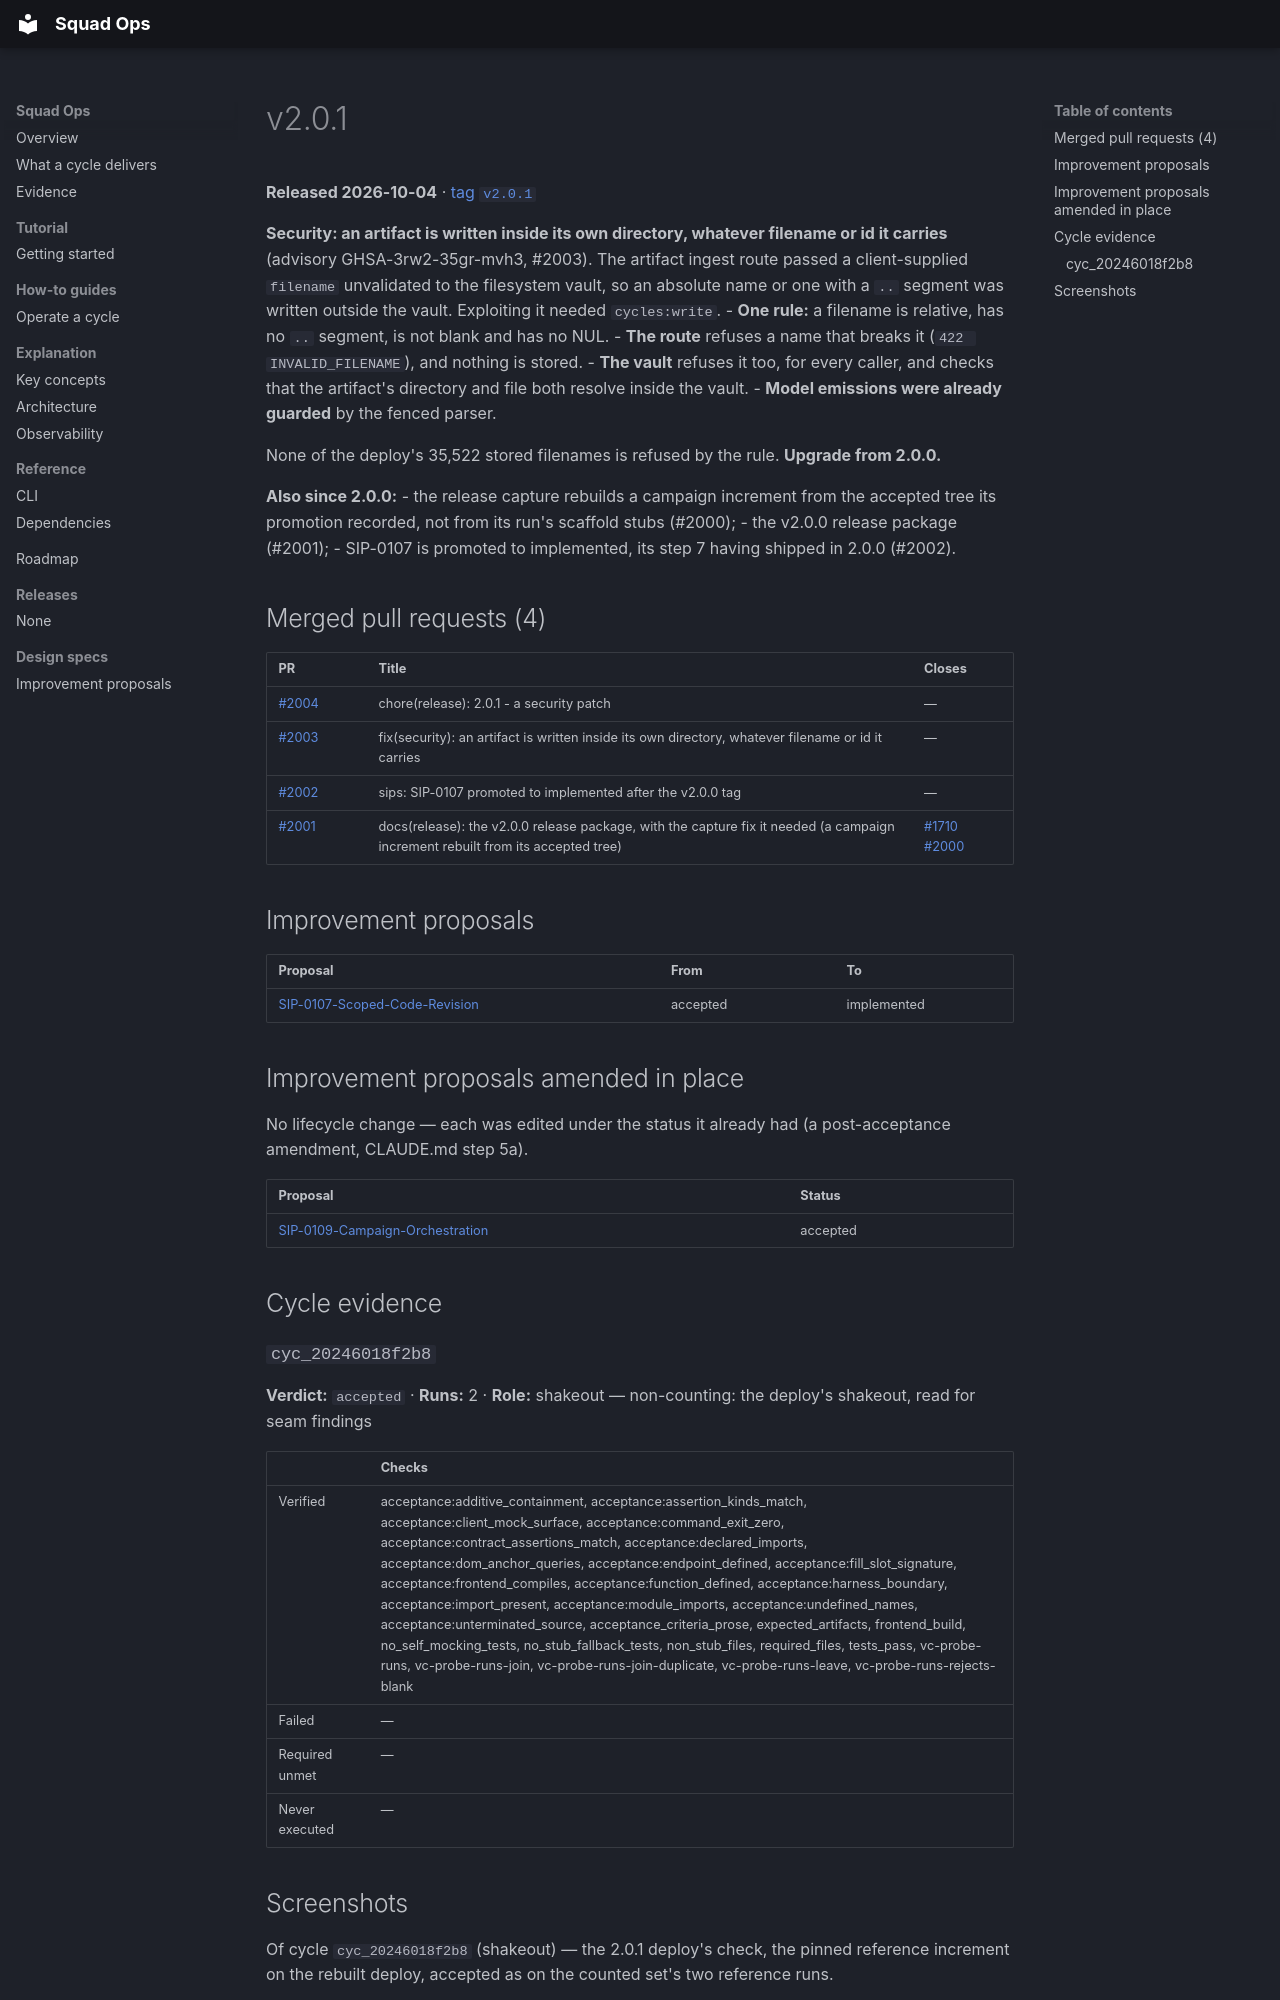

repository: backspring-labs/squad-ops · page: releases/v2.0.1/index.html · generator: mkdocs

---
title: v2.0.1
---

# v2.0.1

**Released 2026-10-04** · [tag `v2.0.1`](https://github.com/backspring-labs/squad-ops/releases/tag/v2.0.1)

**Security: an artifact is written inside its own directory, whatever filename or id it carries**
(advisory GHSA-3rw2-35gr-mvh3, #2003). The artifact ingest route passed a client-supplied `filename`
unvalidated to the filesystem vault, so an absolute name or one with a `..` segment was written
outside the vault. Exploiting it needed `cycles:write`.
- **One rule:** a filename is relative, has no `..` segment, is not blank and has no NUL.
- **The route** refuses a name that breaks it (`422 INVALID_FILENAME`), and nothing is stored.
- **The vault** refuses it too, for every caller, and checks that the artifact's directory and file
  both resolve inside the vault.
- **Model emissions were already guarded** by the fenced parser.

None of the deploy's 35,522 stored filenames is refused by the rule. **Upgrade from 2.0.0.**

**Also since 2.0.0:**
- the release capture rebuilds a campaign increment from the accepted tree its promotion recorded,
  not from its run's scaffold stubs (#2000);
- the v2.0.0 release package (#2001);
- SIP-0107 is promoted to implemented, its step 7 having shipped in 2.0.0 (#2002).

## Merged pull requests (4)

| PR | Title | Closes |
|---|---|---|
| [#2004](https://github.com/backspring-labs/squad-ops/pull/2004) | chore(release): 2.0.1 - a security patch | — |
| [#2003](https://github.com/backspring-labs/squad-ops/pull/2003) | fix(security): an artifact is written inside its own directory, whatever filename or id it carries | — |
| [#2002](https://github.com/backspring-labs/squad-ops/pull/2002) | sips: SIP-0107 promoted to implemented after the v2.0.0 tag | — |
| [#2001](https://github.com/backspring-labs/squad-ops/pull/2001) | docs(release): the v2.0.0 release package, with the capture fix it needed (a campaign increment rebuilt from its accepted tree) | [#1710](https://github.com/backspring-labs/squad-ops/issues/1710) [#2000](https://github.com/backspring-labs/squad-ops/issues/2000) |

## Improvement proposals

| Proposal | From | To |
|---|---|---|
| [SIP-0107-Scoped-Code-Revision](../../design/sips/SIP-0107-Scoped-Code-Revision.md) | accepted | implemented |

## Improvement proposals amended in place

No lifecycle change — each was edited under the status it already had (a post-acceptance amendment, CLAUDE.md step 5a).

| Proposal | Status |
|---|---|
| [SIP-0109-Campaign-Orchestration](../../design/sips/SIP-0109-Campaign-Orchestration.md) | accepted |

## Cycle evidence
